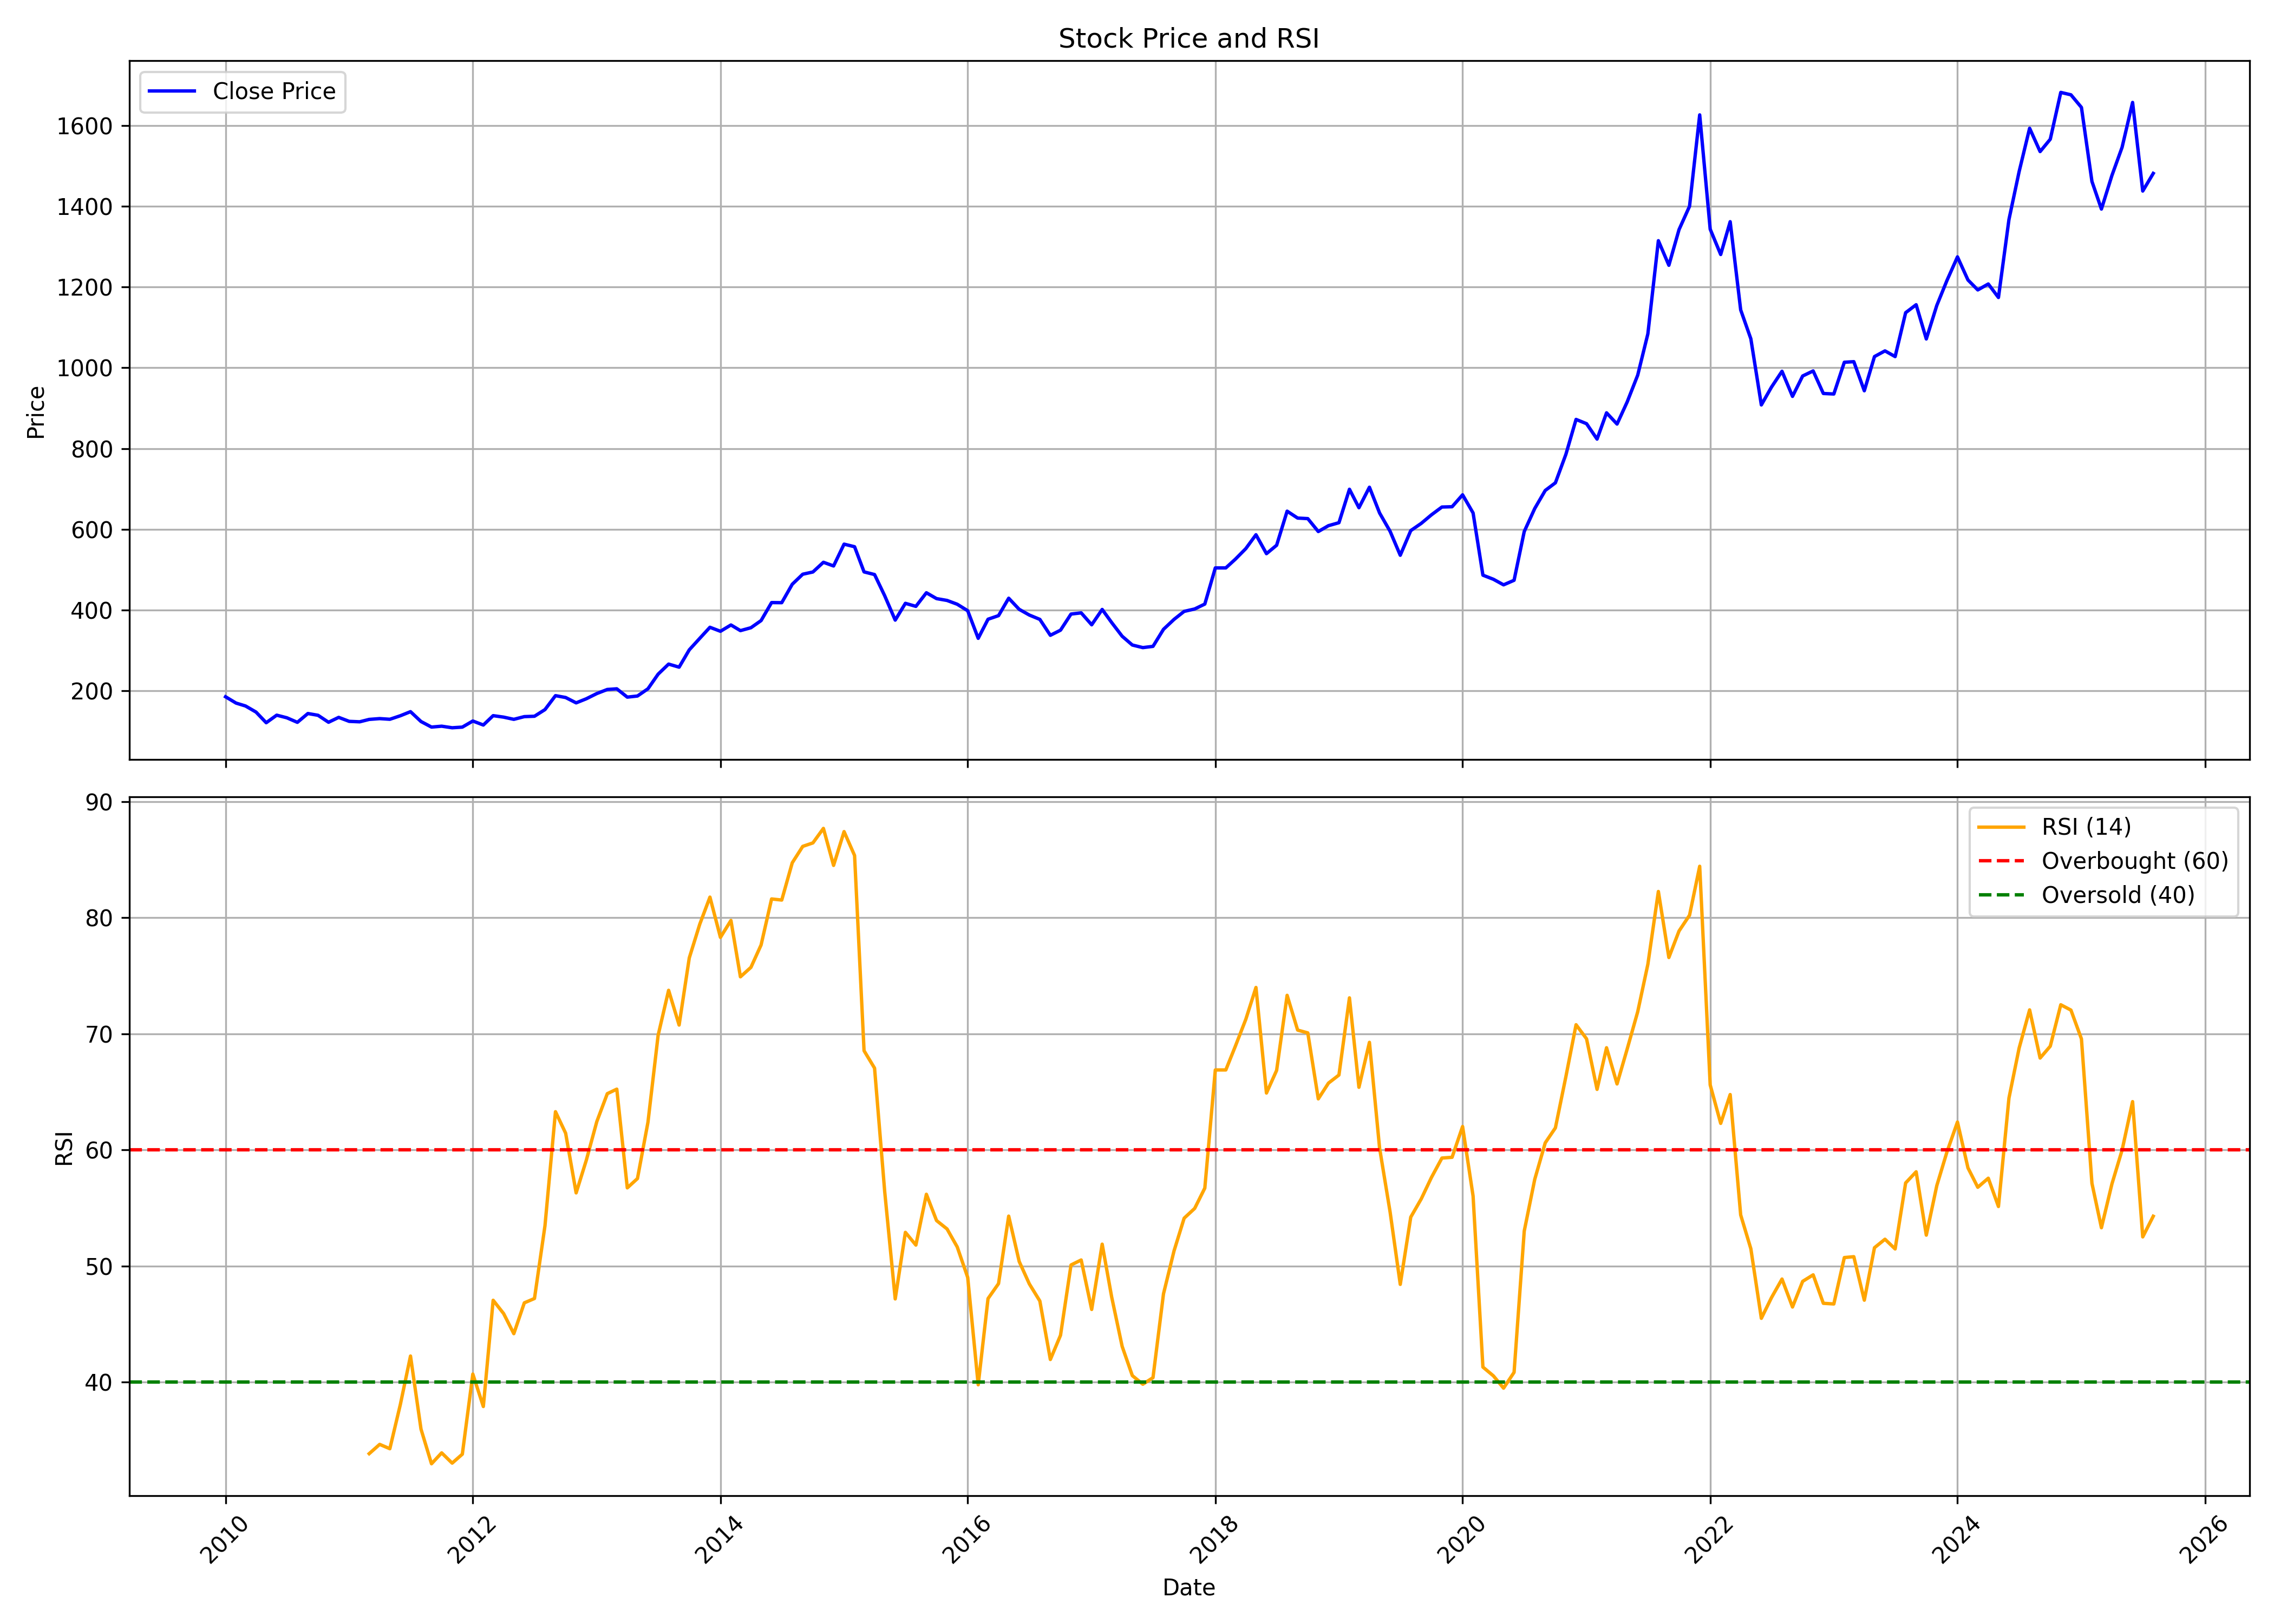

Source data for this figure (header and first rows):
, date, symbol, open, high, low, close, volume, rsi
0, 2010-01-01, TECHM, 189.3, 221.1, 177, 185.7, 34167892, 
1, 2010-02-01, TECHM, 184.3, 190.5, 168.5, 170.1, 14301500, 
2, 2010-03-01, TECHM, 170.1, 182.9, 162.1, 162.9, 27144316, 
3, 2010-04-01, TECHM, 163.1, 166.1, 145.5, 147.8, 43867536, 
4, 2010-05-01, TECHM, 147, 150.5, 117.7, 121.5, 23186352, 
5, 2010-06-01, TECHM, 121.4, 145.5, 120.7, 140.2, 44660756, 
6, 2010-07-01, TECHM, 139, 149.3, 133.2, 133.7, 22715400, 
7, 2010-08-01, TECHM, 135.2, 142.3, 121.8, 122.4, 15693968, 
8, 2010-09-01, TECHM, 122.4, 163.2, 121.3, 144.3, 68026252, 
9, 2010-10-01, TECHM, 145, 153.8, 132.9, 139.9, 21906796, 
10, 2010-11-01, TECHM, 141, 146.3, 114.8, 122.6, 12215056, 
11, 2010-12-01, TECHM, 125.6, 136.6, 119.5, 134.7, 13304788, 
12, 2011-01-01, TECHM, 136.3, 144.3, 121.9, 124.9, 14353816, 
13, 2011-02-01, TECHM, 124.9, 134.8, 91.48, 123.8, 18556000, 
14, 2011-03-01, TECHM, 124.7, 145.6, 123.2, 129.7, 32814984, 33.83
15, 2011-04-01, TECHM, 128.9, 146, 128.7, 131.7, 19214448, 34.63
16, 2011-05-01, TECHM, 131.6, 133.6, 122.1, 130, 17723124, 34.26
17, 2011-06-01, TECHM, 130.4, 152.5, 125.6, 138.7, 16775464, 38.06
18, 2011-07-01, TECHM, 139.7, 153.1, 137, 148.9, 18317028, 42.24
19, 2011-08-01, TECHM, 148.9, 150.8, 115.5, 124.5, 17724224, 35.94
20, 2011-09-01, TECHM, 125.1, 134.9, 107.1, 110.7, 19889568, 32.96
21, 2011-10-01, TECHM, 107.3, 118.6, 102.1, 112.9, 12318396, 33.9
22, 2011-11-01, TECHM, 111.9, 122.3, 106.1, 109, 15807820, 33.01
23, 2011-12-01, TECHM, 111.6, 119.3, 101.8, 110.6, 11067924, 33.79
24, 2012-01-01, TECHM, 111.5, 126.5, 109, 125.7, 10045832, 40.69
25, 2012-02-01, TECHM, 126.4, 133.4, 112.8, 115.8, 13543252, 37.89
26, 2012-03-01, TECHM, 115.3, 144.4, 113.8, 139, 38000408, 47.05
27, 2012-04-01, TECHM, 138.4, 141.1, 131.1, 135.3, 6599432, 45.89
28, 2012-05-01, TECHM, 135.3, 137.3, 115.7, 129.9, 19315780, 44.17
29, 2012-06-01, TECHM, 129.4, 153.9, 123.1, 136.6, 10054824, 46.82
30, 2012-07-01, TECHM, 136.9, 144.3, 133.1, 137.5, 9964732, 47.2
31, 2012-08-01, TECHM, 137.1, 170.9, 137.1, 154, 67180768, 53.47
32, 2012-09-01, TECHM, 155.7, 190, 155.5, 188.5, 74425696, 63.29
33, 2012-10-01, TECHM, 189.2, 202.2, 174.3, 183.9, 43767000, 61.44
34, 2012-11-01, TECHM, 183.6, 192.9, 168.1, 170.6, 25706784, 56.3
35, 2012-12-01, TECHM, 171, 187.5, 167.8, 180.8, 56186072, 59.11
36, 2013-01-01, TECHM, 182, 200, 176.9, 193.7, 46103664, 62.44
37, 2013-02-01, TECHM, 193.7, 207.5, 185.8, 203.8, 40049252, 64.84
38, 2013-03-01, TECHM, 204, 217.8, 196.9, 205.4, 38782864, 65.23
39, 2013-04-01, TECHM, 204.8, 208.2, 175.8, 184.8, 28032076, 56.73
40, 2013-05-01, TECHM, 184.8, 197.4, 173.5, 187.6, 43141752, 57.53
41, 2013-06-01, TECHM, 186.6, 212.9, 176.3, 205.5, 50298608, 62.38
42, 2013-07-01, TECHM, 204.8, 244.7, 187.1, 241.7, 112585600, 69.87
43, 2013-08-01, TECHM, 242.1, 276.9, 232.8, 266.6, 99010648, 73.75
44, 2013-09-01, TECHM, 267.6, 278.2, 243.8, 259, 89681460, 70.75
45, 2013-10-01, TECHM, 260.8, 310.3, 256.1, 301.9, 90477480, 76.54
46, 2013-11-01, TECHM, 302, 343.1, 295.1, 330.4, 126190776, 79.45
47, 2013-12-01, TECHM, 328.8, 365, 323.5, 357.7, 63879432, 81.78
48, 2014-01-01, TECHM, 359.1, 371, 331.6, 347.8, 57776168, 78.31
49, 2014-02-01, TECHM, 349.8, 368, 330.2, 363.4, 73443388, 79.77
50, 2014-03-01, TECHM, 364, 377, 336.9, 349.4, 73429596, 74.91
51, 2014-04-01, TECHM, 351.5, 361.8, 326.3, 356.6, 64666080, 75.72
52, 2014-05-01, TECHM, 356.6, 377.4, 336.1, 374.3, 89745136, 77.65
53, 2014-06-01, TECHM, 375.9, 420.7, 363.6, 418.9, 62920284, 81.62
54, 2014-07-01, TECHM, 418.5, 427.9, 389.3, 418.6, 51696216, 81.52
55, 2014-08-01, TECHM, 400.7, 467, 398.8, 464.2, 45862564, 84.73
56, 2014-09-01, TECHM, 460.7, 497, 460.7, 489.1, 35380208, 86.15
57, 2014-10-01, TECHM, 485.2, 499.6, 425.5, 494.6, 68169268, 86.45
58, 2014-11-01, TECHM, 494.6, 537.1, 493.7, 518.6, 38416744, 87.7
59, 2014-12-01, TECHM, 519.6, 531.4, 483.5, 509.5, 34852156, 84.51
... 128 more rows
